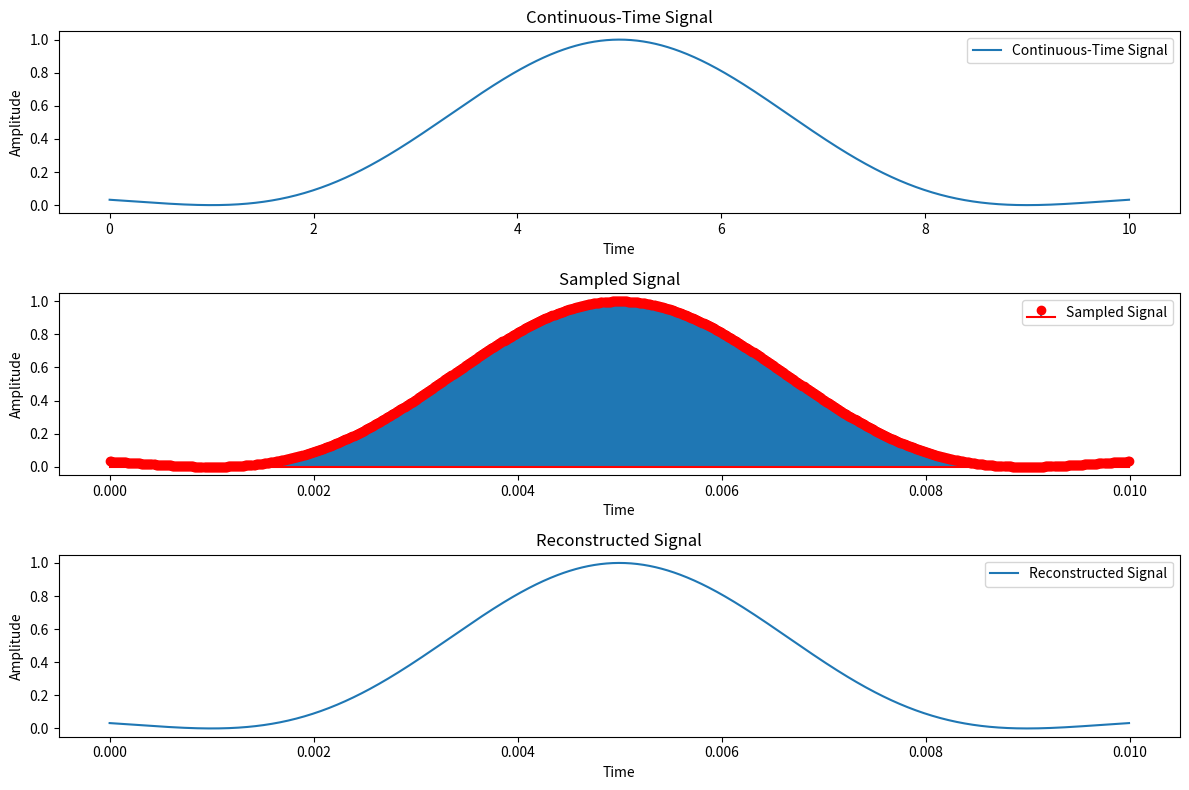

Here is the Python script that generated this plot:
import numpy as np
import matplotlib.pyplot as plt
from scipy import signal
# [redacted]
def continuous_time_signal(t):
    # [redacted]
    return np.sinc(0.25 * (t - 5))**2

def ideal_sampling(signal, fs, Ts):
    # Ideal sampling of continuous-time signal
    sampled_indices = np.arange(0, len(signal), int(fs * Ts))
    sampled_signal = signal[sampled_indices]
    sampled_time = np.arange(0, len(signal), int(fs * Ts)) / fs
    return sampled_time, sampled_signal

def ideal_reconstruction(sampled_time, sampled_signal, fs):
    # Ideal reconstruction using a low-pass filter
    reconstructed_signal = signal.lfilter([1], [1, 0], sampled_signal)
    reconstructed_time = np.linspace(0, sampled_time[-1], len(reconstructed_signal))
    return reconstructed_time, reconstructed_signal

# Parameters
fs_original = 1000  # Original continuous-time signal frequency
Ts_original = 1/fs_original  # Original continuous-time signal sampling interval

# Generate continuous-time sinc signal
t_continuous = np.linspace(0, 10, 1000)
signal_continuous = continuous_time_signal(t_continuous)

# Ideal sampling
fs_sampled = 100 * fs_original  # Choose sampling frequency (e.g., 100 times higher)
Ts_sampled = 1/fs_sampled
sampled_time, sampled_signal = ideal_sampling(signal_continuous, fs_sampled, Ts_sampled)

# Ideal reconstruction
reconstructed_time, reconstructed_signal = ideal_reconstruction(sampled_time, sampled_signal, fs_sampled)

# Plotting
plt.figure(figsize=(12, 8))

plt.subplot(3, 1, 1)
plt.plot(t_continuous, signal_continuous, label='Continuous-Time Signal')
plt.title('Continuous-Time Signal')
plt.xlabel('Time')
plt.ylabel('Amplitude')
plt.legend()

plt.subplot(3, 1, 2)
plt.stem(sampled_time, sampled_signal, markerfmt='ro', basefmt='r', label='Sampled Signal')
plt.title('Sampled Signal')
plt.xlabel('Time')
plt.ylabel('Amplitude')
plt.legend()

plt.subplot(3, 1, 3)
plt.plot(reconstructed_time, reconstructed_signal, label='Reconstructed Signal')
plt.title('Reconstructed Signal')
plt.xlabel('Time')
plt.ylabel('Amplitude')
plt.legend()

plt.tight_layout()
plt.show()